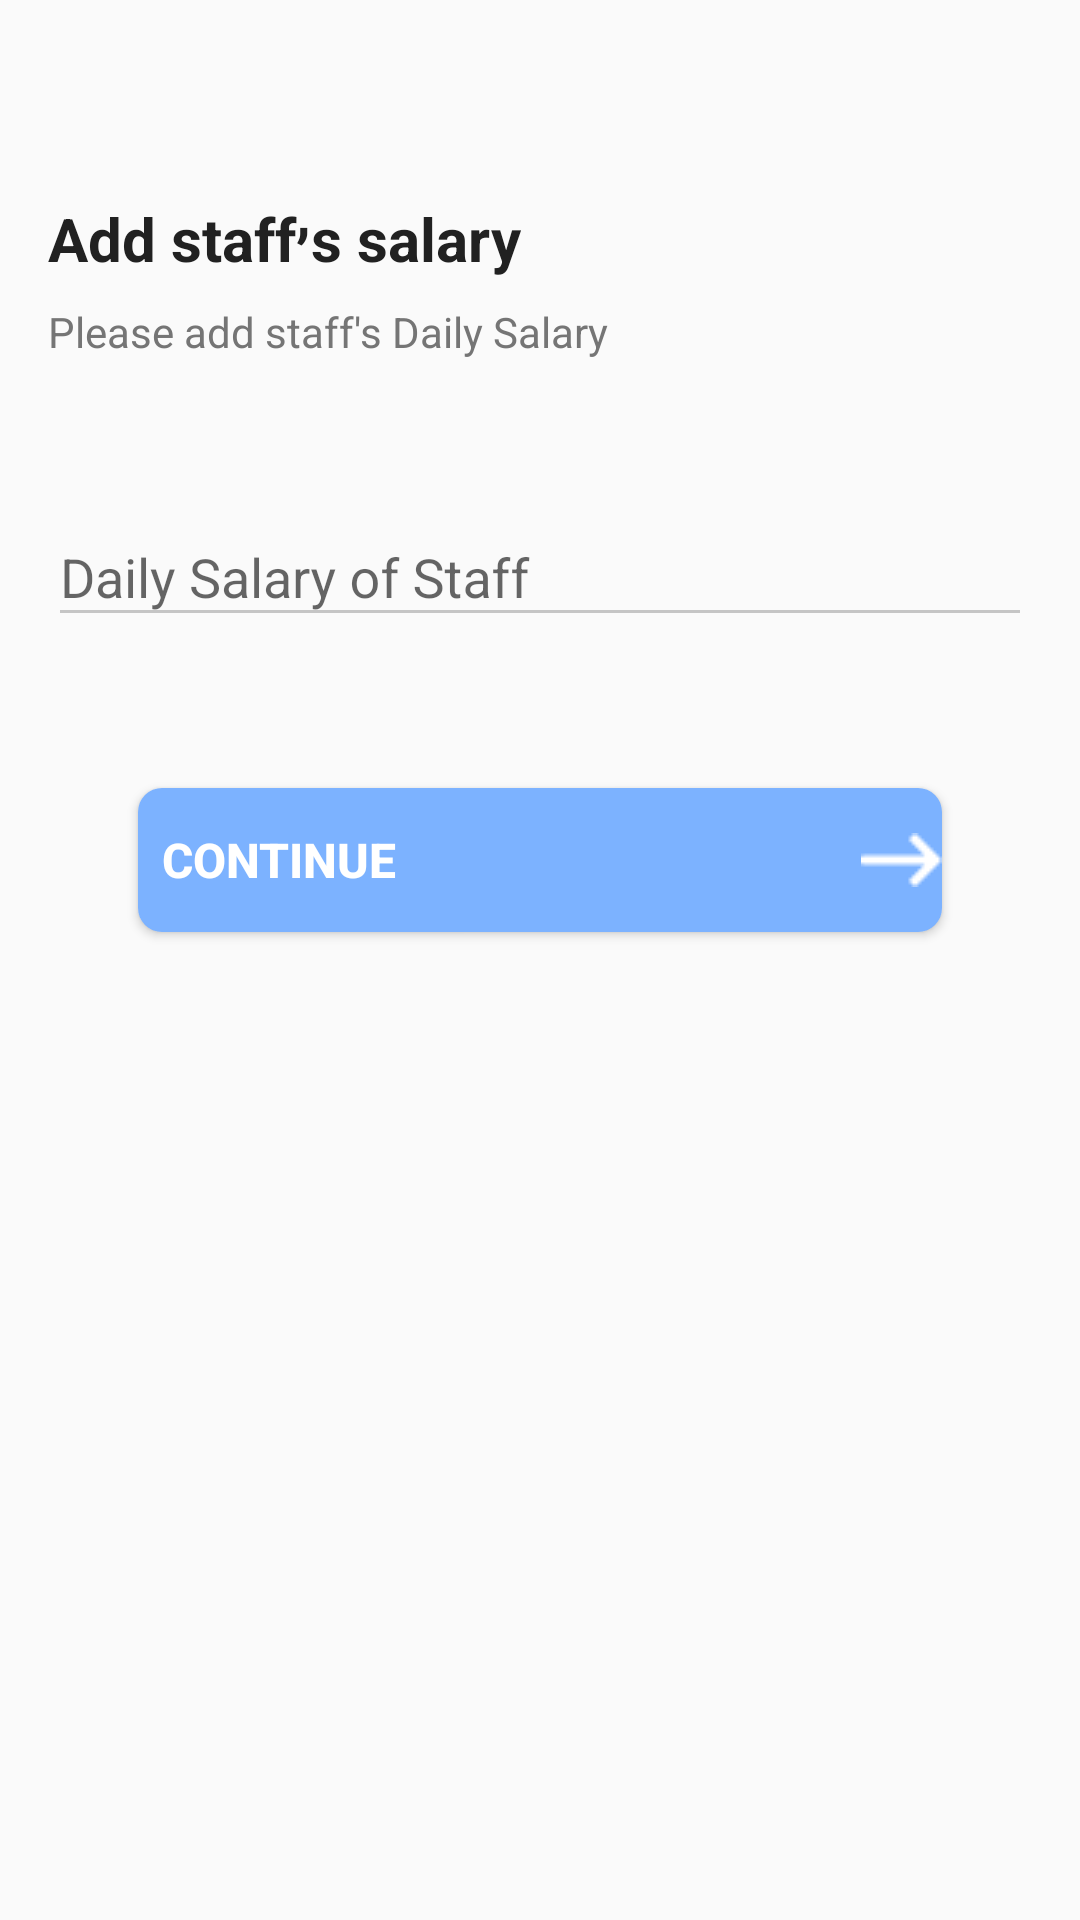

This screen was rendered from an Android layout file. Write that file and the resources it references.
<!-- AndroidManifest.xml: application theme Theme.OtpVerification -->
<!-- res/layout/activity_daily_salary.xml -->
<?xml version="1.0" encoding="utf-8"?>
<LinearLayout xmlns:android="http://schemas.android.com/apk/res/android"
    xmlns:app="http://schemas.android.com/apk/res-auto"
    xmlns:tools="http://schemas.android.com/tools"
    android:layout_width="match_parent"
    android:layout_height="match_parent"
    android:padding="16dp"
    tools:context=".MainActivity$BusinessDetails"
    android:orientation="vertical" >
    <TextView
        android:layout_width="wrap_content"
        android:layout_height="wrap_content"
        android:layout_marginTop="50dp"
        android:text="@string/add_staff_s_salary"
        android:textColor="@color/colorTextPrimary"
        android:textSize="20sp"
        android:textStyle="bold" />
    <TextView
        android:layout_width="match_parent"
        android:layout_height="wrap_content"
        android:layout_marginTop="8dp"
        android:layout_marginEnd="50dp"
        android:gravity="left"
        android:text="@string/please_add_staff_s_daily_salary"
        android:textColor="@color/colorTextSecondary"
        android:textSize="14sp" />
    <com.google.android.material.textfield.TextInputLayout
        android:id="@+id/daily_salary_of_staff"
        android:layout_width="match_parent"
        android:layout_height="wrap_content"
        android:layout_marginTop="40dp"
        app:errorEnabled="true">
        <com.google.android.material.textfield.TextInputEditText
            android:layout_width="match_parent"
            android:layout_height="wrap_content"
            android:hint="Daily Salary of Staff"
            android:inputType="number"/>
    </com.google.android.material.textfield.TextInputLayout>


    <FrameLayout
        android:layout_width="match_parent"
        android:layout_height="wrap_content">
        <Button

            android:layout_width="match_parent"
            android:layout_height="wrap_content"
            android:layout_margin="30dp"

            android:background="@drawable/backgro_btn"
            android:text="  Continue"
            android:textAlignment="textStart"
            android:drawableRight="@drawable/ic_continue_arrow"
            android:textColor="@color/colorWhite"
            android:textSize="16sp"
            android:onClick="dailySalary"
            android:textStyle="bold"
            />
        <ProgressBar
            android:id="@+id/progressBar"
            android:layout_width="40dp"
            android:layout_height="40dp"
            android:layout_gravity="center"
            android:visibility="gone" />
    </FrameLayout>

</LinearLayout>
<!-- resources referenced by this layout -->
<resources>
  <color name="colorTextPrimary">#212121</color>
  <color name="colorTextSecondary">#757575</color>
  <color name="colorWhite">#FFFFFF</color>
  <!-- drawable backgro_btn (drawable) -->
  <?xml version="1.0" encoding="utf-8"?>
  <shape xmlns:android="http://schemas.android.com/apk/res/android">
      android:shape="rectangle">
  
      <solid android:color="@color/FaintBlue"/>
      <corners android:radius="8dp" />
  </shape>
  <!-- drawable ic_continue_arrow: png bitmap (drawable, 163 bytes) -->
  <string name="add_staff_s_salary">Add staff<sup>,</sup>s salary</string>
  <string name="please_add_staff_s_daily_salary">Please add staff\'s Daily Salary</string>
  <style name="Theme.OtpVerification" parent="Theme.AppCompat.Light.NoActionBar">
          
          <item name="colorPrimary">@color/colorPrimary</item>
          <item name="colorPrimaryDark">@color/colorPrimaryDark</item>
          <item name="colorAccent">@color/colorAccent</item>
          
          <item name="colorControlNormal">#c5c5c5</item>
          <item name="colorControlActivated">@color/colorAccent</item>
          <item name="colorControlHighlight">@color/colorAccent</item>
      </style>
  <color name="FaintBlue">#7cb2ff</color>
  <color name="colorPrimary">#0166fe</color>
  <color name="colorPrimaryDark">#0166fe</color>
  <color name="colorAccent">#F44336</color>
</resources>
